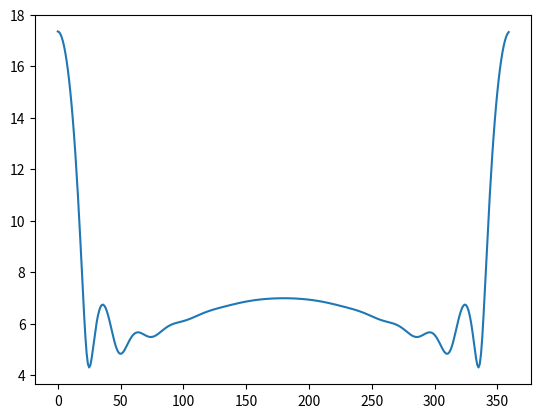

The script that saved this image:
'''
    三角基MoM计算二维物体远场散射，直角坐标
'''
import numpy as np 
import numpy.matlib
import numpy.linalg
from scipy import special
from matplotlib import pyplot as plt


def Center(point_array):
    '''
        取中点，返回序列
    '''
    num = len(point_array)
    c_point = []
    
    for n in range(num-1):
        c_point.append(((point_array[n][0]+point_array[(n+1)][0])/2, (point_array[n][1]+point_array[(n+1)][1])/2))
    c_point.append(((point_array[0][0] + point_array[-1][0])/2, (point_array[0][1]+point_array[-1][1])/2))

    return c_point 


def Distance(p1, p2):
    return np.sqrt((p1[0]-p2[0])**2 + (p1[1]-p2[1])**2)

def Delta(point_array):
    '''
        点与点距离序列
    '''
    num = len(point_array)
    delta = []

    for n in range(num-1):
        x1, y1 = point_array[n][0], point_array[n][1]
        x2, y2 = point_array[n+1][0], point_array[n+1][1]
        delta.append(np.sqrt((x1-x2)**2 + (y1-y2)**2))
    x1, y1 = point_array[-1][0], point_array[-1][1]
    x2, y2 = point_array[0][0], point_array[0][1]
    delta.append(np.sqrt((x1-x2)**2 + (y1-y2)**2))
    return delta

def matrix_Z(c_point, delta_point, k):

    gamma = 1.78107
    M = len(c_point)
    matrix = numpy.matlib.ones((M, M), dtype=complex)

    for m in range(M):
        for n in range(M):
            if m == n:
                matrix[m, n] = delta_point[n] * (1 - 1.j*(2/np.pi)*(np.log((gamma*k*delta_point[n])/4) - 1)) 
            else:
                #matrix[m, n] = delta_point[n] * special.hankel2(0, k*Distance(c_point[m], c_point[n]))
                matrix[m, n] = delta_point[n] * (special.j0(k*Distance(c_point[m], c_point[n])) - 1.j*special.y0(k*Distance(c_point[m], c_point[n]))) 

    return matrix


def matrix_V(c_point, k):
    M =  len(c_point)
    matrix = numpy.matlib.ones((M, 1), dtype=complex)

    for m in range(M):
        matrix[m, 0] = np.exp(-1.j*k*c_point[m][0])

    return matrix 

def alpha(n, c_point, delta_point, k):
    M =  len(c_point)
    matrix = numpy.matlib.ones((1, M), dtype=complex) 

    for m in range(M):
        matrix[0, m] = special.jv(n, c_point[m][1]) * np.exp(-1.j*n*c_point[m][0]) * delta_point[m]

    return matrix   

def Cn(n, c_point, delta_point, k, I):
	alpha_nm = alpha(n, c_point, delta_point, k)
	return 1/((-1.j) ** n) * alpha_nm * I

def RCA(phi, I, c_point, delta_point, k):
    result = 0
    num = len(c_point)
    for n in range(num):
        result += I[n, 0] * np.exp(1.j * k * (c_point[n][0]*np.cos(phi)+c_point[n][1]*np.sin(phi))) * delta_point[n]

    return abs(result)**2


if __name__ == '__main__':


    number_of_point = 128
    kwave = 2*np.pi

    phi = np.arange(number_of_point) / number_of_point * 2*np.pi 
    #rho = np.random.rand(number_of_point) + 0.5
    rho = np.ones(number_of_point)

    point = []
    for n in range(number_of_point):
        point.append((rho[n]*np.cos(phi[n]), rho[n]*np.sin(phi[n])))
    c_point = Center(point)

    delta_point = Delta(point)

    Z = matrix_Z(c_point, delta_point, kwave)
    V = matrix_V(c_point, kwave)

    I = np.linalg.inv(Z) * V


    c0 = Cn(0, c_point, delta_point, kwave, I)
    print(c0)
    print(special.j0(kwave) / (special.j0(kwave) - 1.j * special.y0(kwave)))

    #RCA画图
    x = np.arange(0, 360) / 360 * 2*np.pi
    y = []

    for n in range(360):
        y.append(RCA(x[n], I, c_point, delta_point, kwave))

    x = [i/np.pi*180 for i in x]

    y = 10 * np.log10(y)
    plt.plot(x, y)
    plt.show()

	





